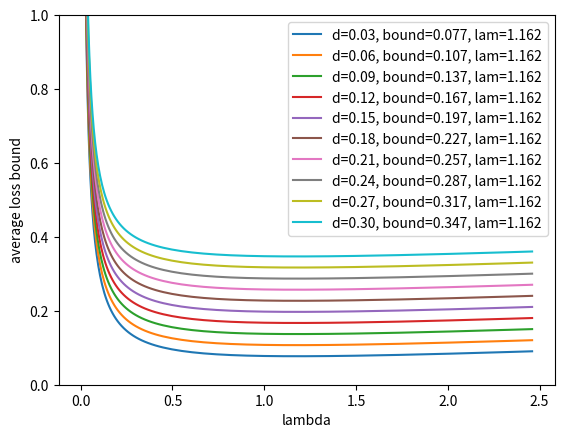

Here is the Python script that generated this plot: (Note: this script raises an exception after producing the figure.)
import matplotlib.pyplot as plt
import numpy as np
from scipy.stats import norm

drift = 0.1

max_loss = 1
baseline_weight = 0.25
T = 50
lambdas = np.exp(np.arange(-6, np.log(0.25 / drift), 0.05))
deltas = np.arange(0.03, min(max_loss, 0.3), 0.03)
for delta in deltas:
    bounds = (
        delta
        + (2 * lambdas * T * (drift ** 2) + np.log(1 / baseline_weight) / lambdas) / T
    )
    best_bound = np.min(bounds)
    best_lambda = lambdas[np.argmin(bounds)]
    # Create the plot
    plt.plot(
        lambdas,
        bounds,
        label="d=%.2f, bound=%.3f, lam=%.3f" % (delta, best_bound, best_lambda),
    )

# Add X and y Label#
plt.ylim(0, min(1, max_loss * 2))
plt.xlabel("lambda")
plt.ylabel("average loss bound")

# Add a Legend
plt.legend()

plt.savefig("_output/avg_loss_bounds_optim.png")
print("_output/avg_loss_bounds_optim.png")
